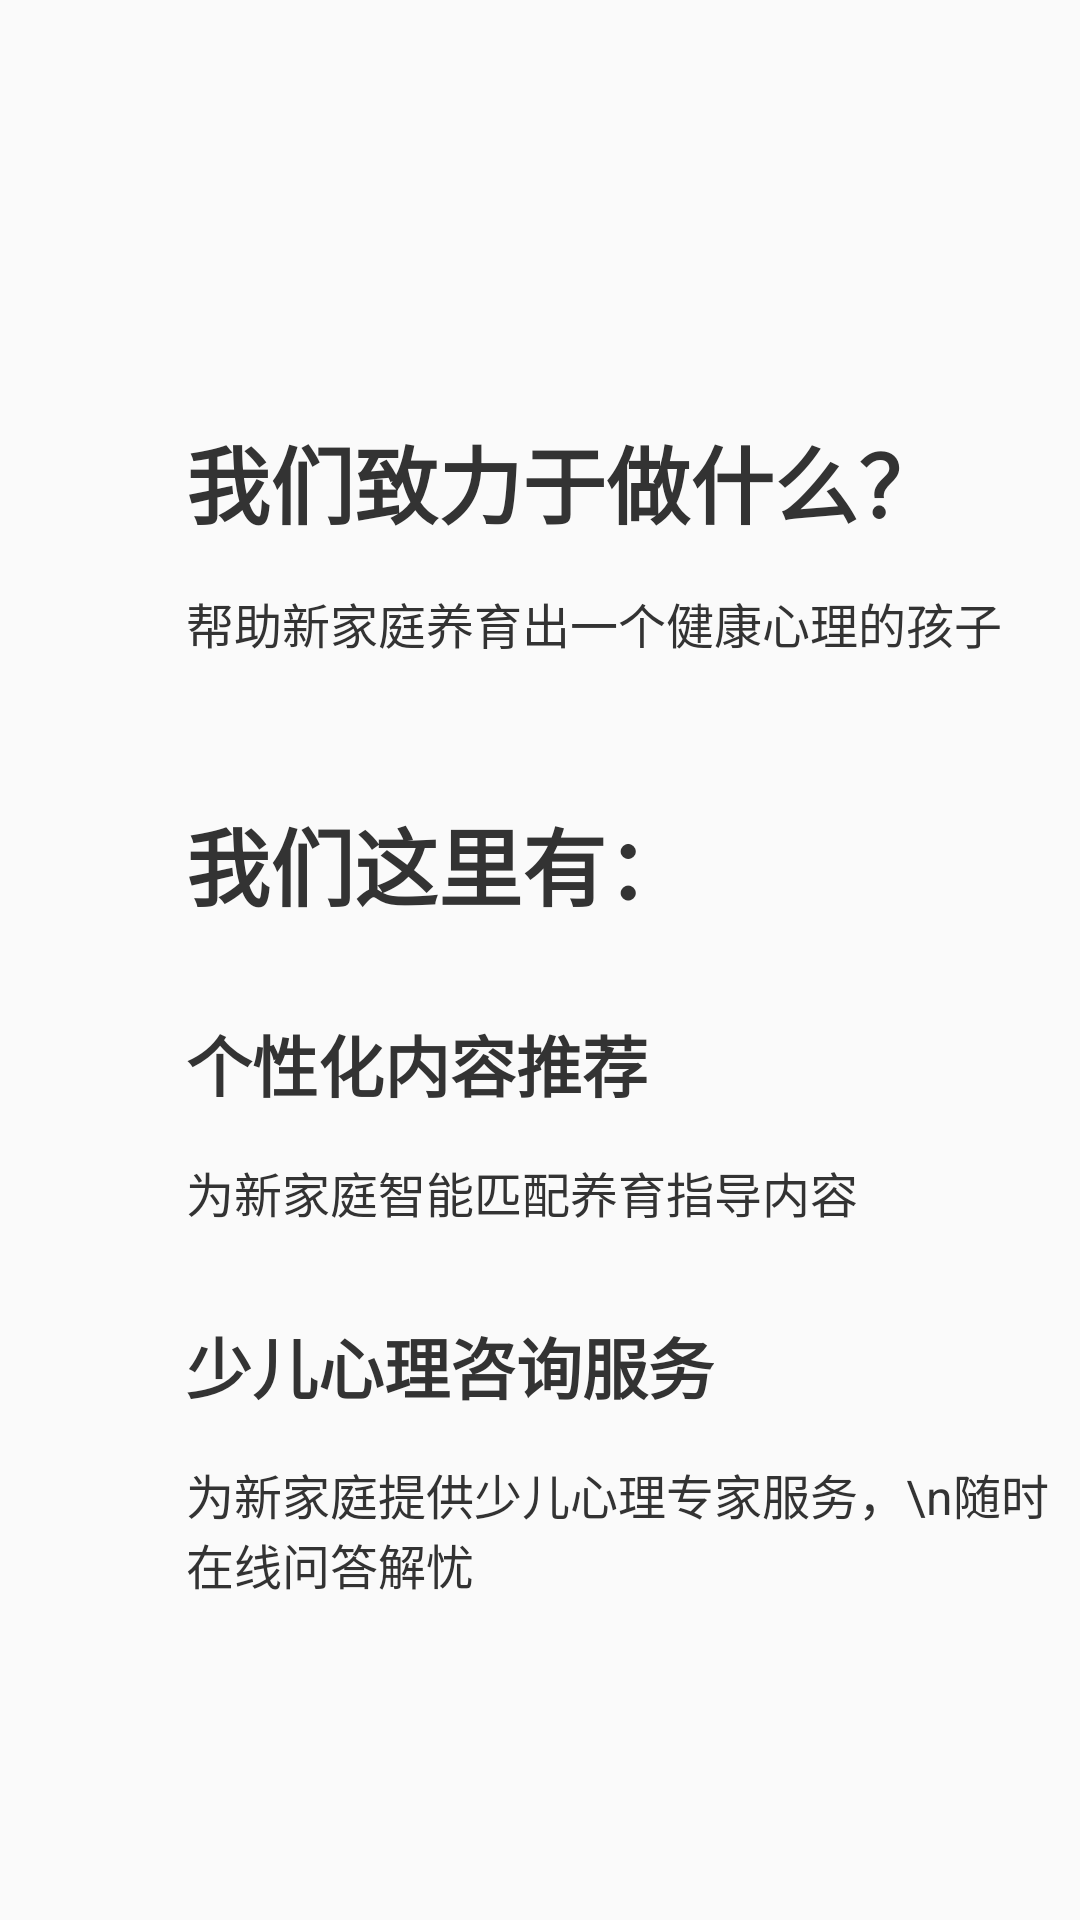

Here is an Android app screen rendered from its layout file. Give the layout XML and the strings, colors and styles it references.
<!-- AndroidManifest.xml: application theme AppTheme -->
<!-- res/layout/layout_page_item2.xml -->
<?xml version="1.0" encoding="utf-8"?>
<RelativeLayout
    xmlns:android="http://schemas.android.com/apk/res/android"
    android:layout_width="match_parent"
    android:layout_height="match_parent"
    android:id="@+id/rl_page2">

    <LinearLayout
        android:id="@+id/ll_page2_content"
        android:layout_width="match_parent"
        android:layout_height="match_parent"
        android:layout_marginLeft="62dp"
        android:orientation="vertical"
        >

        <TextView
            style="@style/text_default_style"
            android:layout_marginTop="140dp"
            android:text="我们致力于做什么？"
            android:textSize="28sp"
            android:textStyle="bold"/>

        <TextView
            style="@style/text_default_style"
            android:layout_marginTop="15dp"
            android:text="帮助新家庭养育出一个健康心理的孩子"
            android:textSize="16sp"/>

        <TextView
            style="@style/text_default_style"
            android:layout_marginTop="48dp"
            android:text="我们这里有："
            android:textSize="28sp"
            android:textStyle="bold"/>

        <TextView
            style="@style/text_default_style"
            android:layout_marginTop="30dp"
            android:text="个性化内容推荐"
            android:textSize="22sp"
            android:textStyle="bold"/>

        <TextView
            style="@style/text_default_style"
            android:layout_marginTop="15dp"
            android:text="为新家庭智能匹配养育指导内容"
            android:textSize="16sp"/>

        <TextView
            style="@style/text_default_style"
            android:layout_marginTop="30dp"
            android:text="少儿心理咨询服务"
            android:textSize="22sp"
            android:textStyle="bold"/>

        <TextView
            style="@style/text_default_style"
            android:layout_marginTop="15dp"
            android:text="为新家庭提供少⼉心理专家服务，\n随时在线问答解忧"
            android:textSize="16sp"/>
    </LinearLayout>
</RelativeLayout>
<!-- resources referenced by this layout -->
<resources>
  <style name="text_default_style">
          <item name="android:layout_width">wrap_content</item>
          <item name="android:layout_height">wrap_content</item>
          <item name="android:textColor">#333333</item>
          <item name="android:textSize">16sp</item>
      </style>
  <style name="AppTheme" parent="Theme.AppCompat.Light.NoActionBar">
          
          <item name="colorPrimary">@color/colorPrimary</item>
          <item name="colorPrimaryDark">@color/colorPrimaryDark</item>
          <item name="colorAccent">@color/colorAccent</item>
      </style>
  <!-- not gathered from this repository: default colours our renderer supplied (Android Studio template values) -->
  <color name="colorPrimary">#FF6200EE</color>
  <color name="colorPrimaryDark">#FF3700B3</color>
  <color name="colorAccent">#FF03DAC5</color>
</resources>
